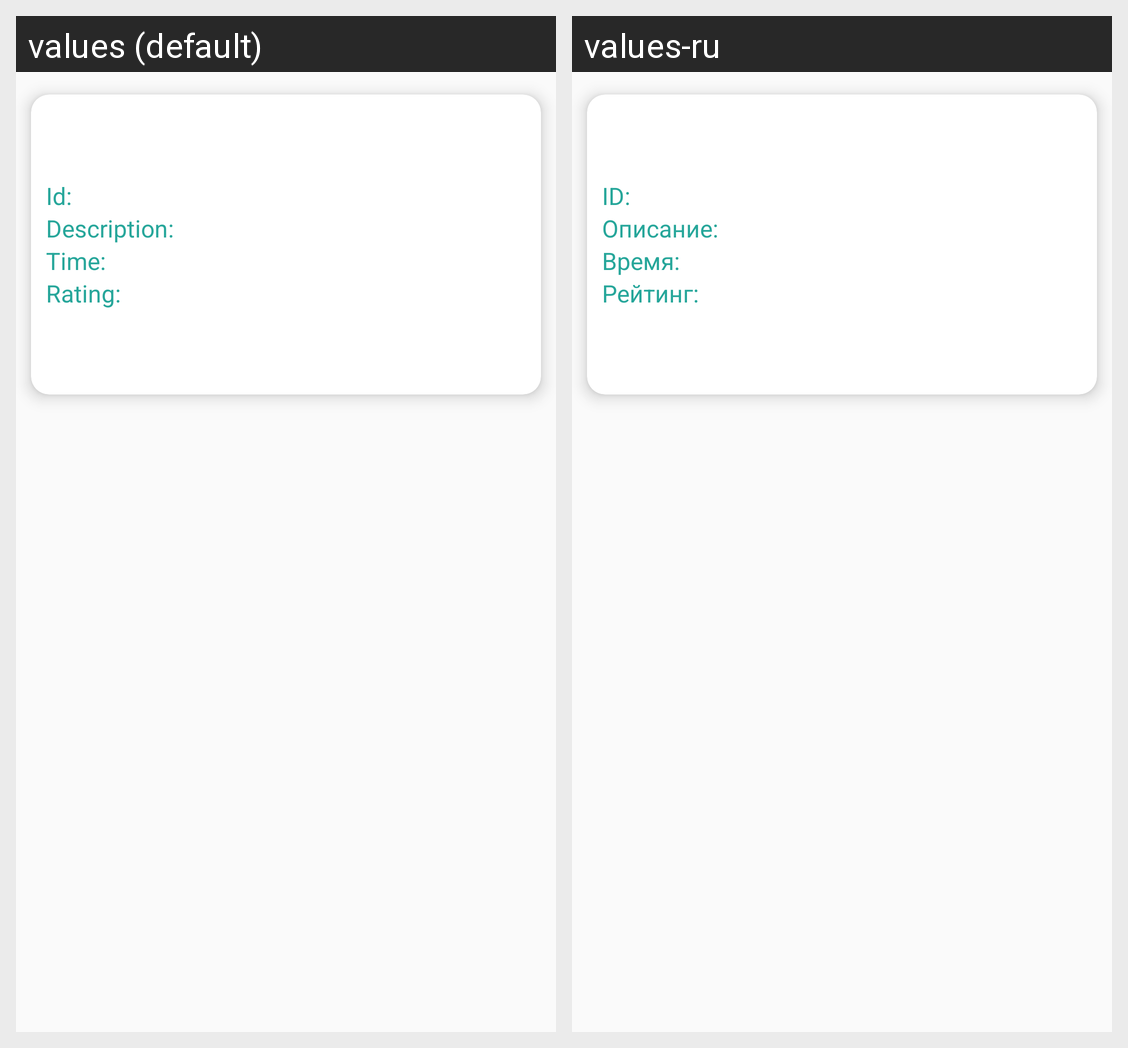

Translations of the strings shown on this Android screen, per locale in the grid:
Android screen res/layout/li_parsing_item.xml rendered under 2 locales, left to right: values (default), values-ru. Device: Nexus 5 (rendered at 1080×1920; each locale shown at half size, 540×960, under a caption strip naming it); theme AppTheme.
Strings drawn on this screen, with the default value and each locale's value (text and hints the layout hard-codes, and strings that could not be matched under every locale, appear in the picture but are not listed):

text_id
  values: Id:
  values-ru: ID:

text_description
  values: Description:
  values-ru: Описание:

text_time
  values: Time:
  values-ru: Время:

text_rating
  values: Rating:
  values-ru: Рейтинг:
